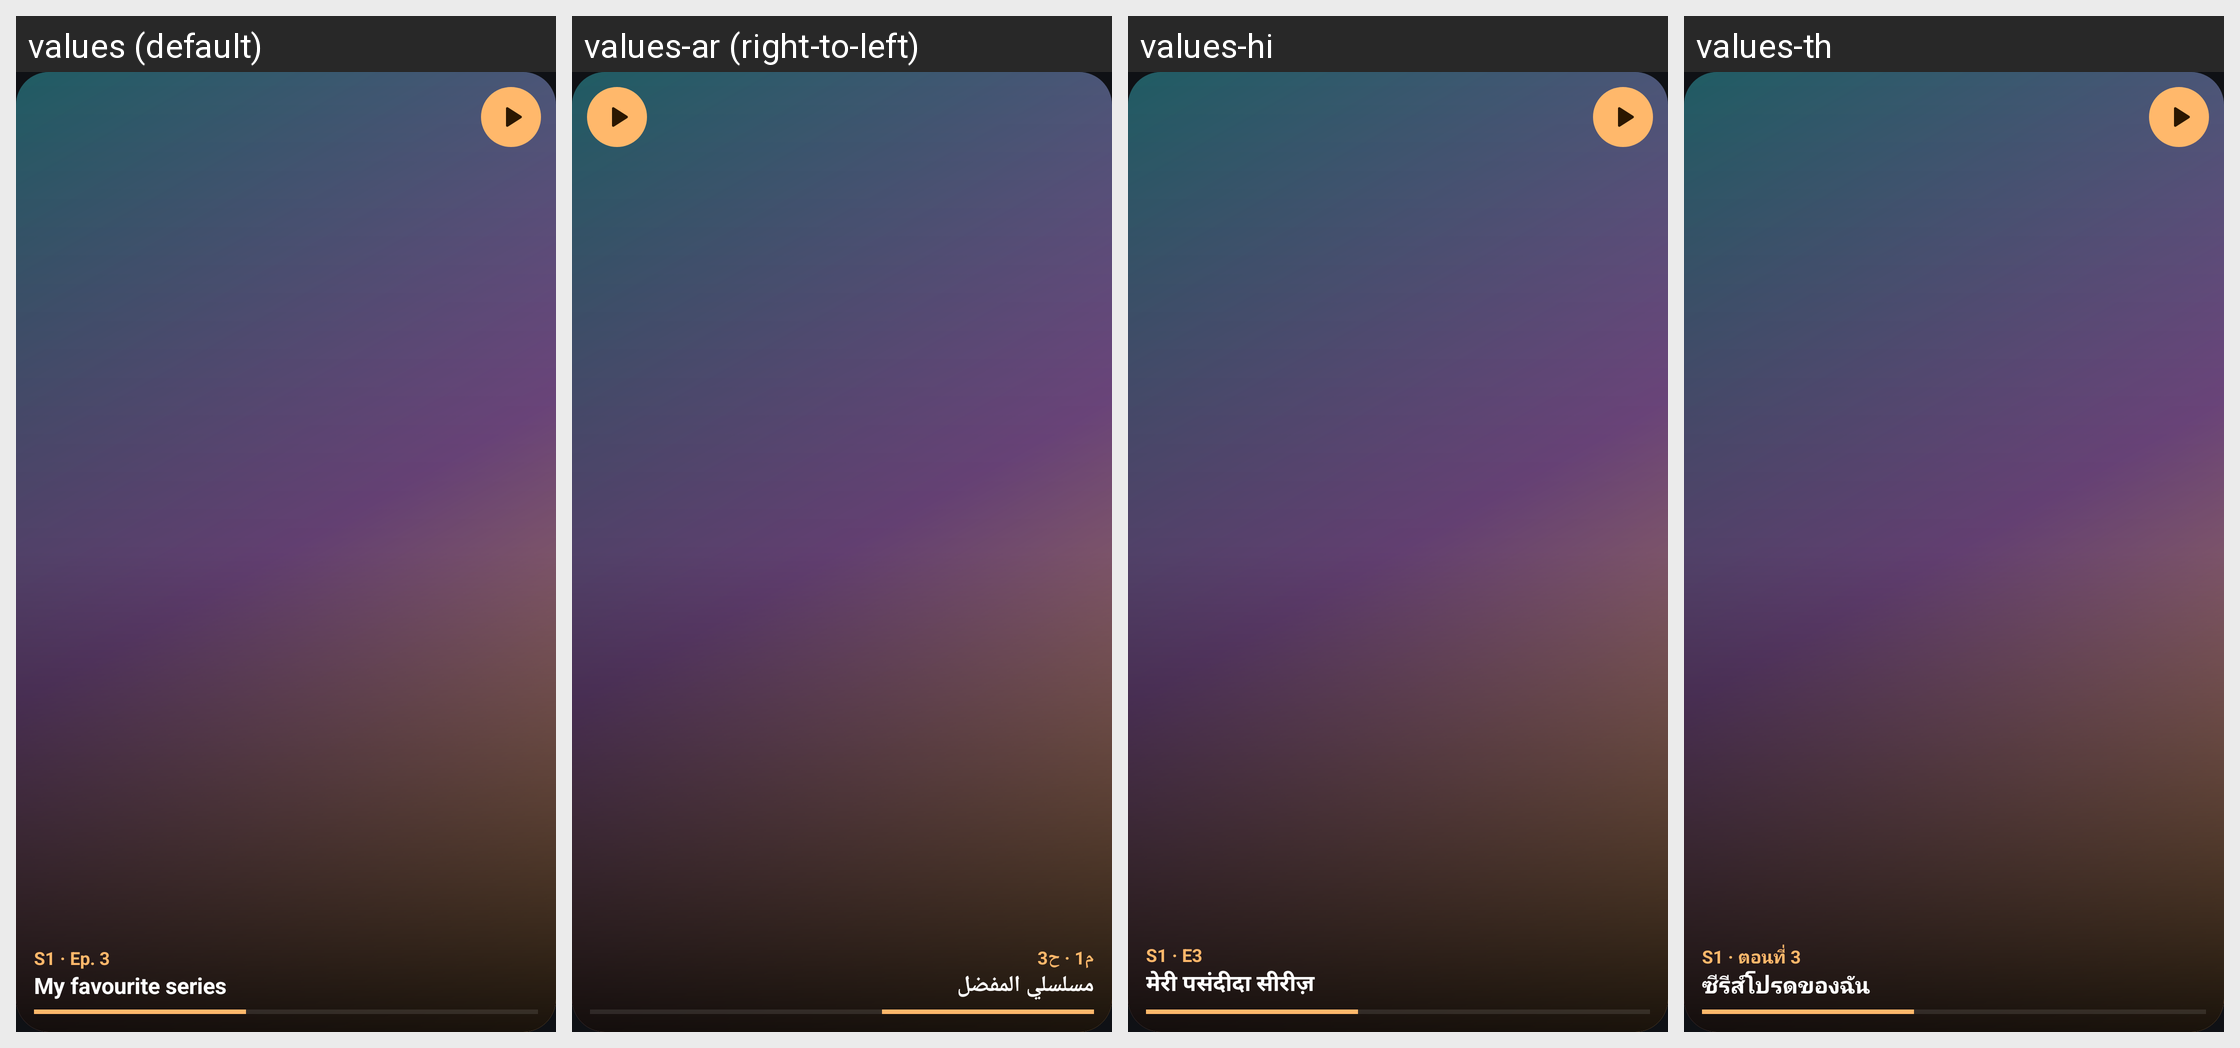

For this localized Android screen grid, give each drawn string resource with its value in every locale shown.
Android screen res/layout/widget_preview_resume.xml rendered under 4 locales, left to right: values (default), values-ar (right-to-left), values-hi, values-th. Device: Nexus 5 (rendered at 1080×1920; each locale shown at half size, 540×960, under a caption strip naming it); theme Theme.TvCast.
Other locales in the repository, not shown: values-cs, values-de, values-es, values-fr, values-in, values-it, values-ja, values-ko, values-nl, values-pl, values-pt-rBR, values-ro, values-ru, values-sv, values-tr, values-uk, values-vi, values-zh-rCN, values-zh-rTW.
Strings drawn on this screen, with the default value and each locale's value (text and hints the layout hard-codes, and strings that could not be matched under every locale, appear in the picture but are not listed):

widget_sample_sub
  values: S1 · Ep. 3
  values-ar: م1 · ح3
  values-hi: S1 · E3
  values-th: S1 · ตอนที่ 3

widget_sample_title
  values: My favourite series
  values-ar: مسلسلي المفضل
  values-hi: मेरी पसंदीदा सीरीज़
  values-th: ซีรีส์โปรดของฉัน
